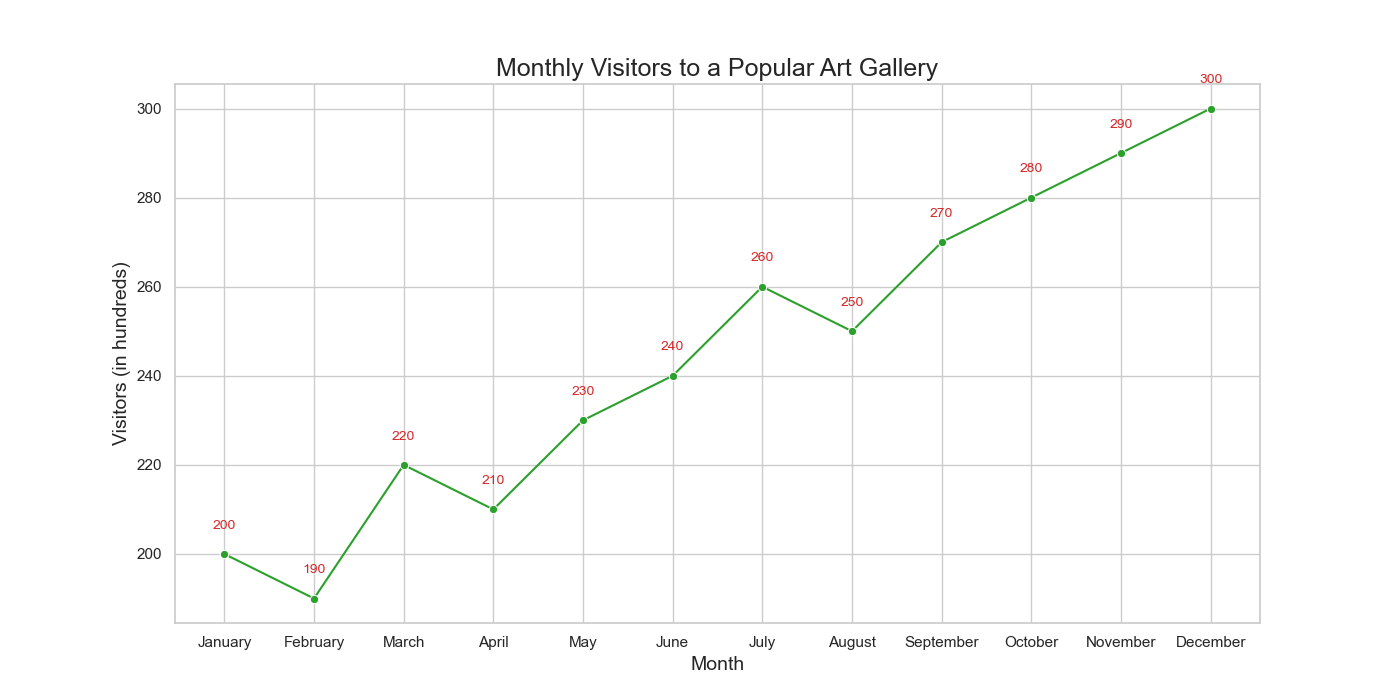

Source data for this figure (header and first rows):
Month, Visitors
January, 200
February, 190
March, 220
April, 210
May, 230
June, 240
July, 260
August, 250
September, 270
October, 280
November, 290
December, 300
